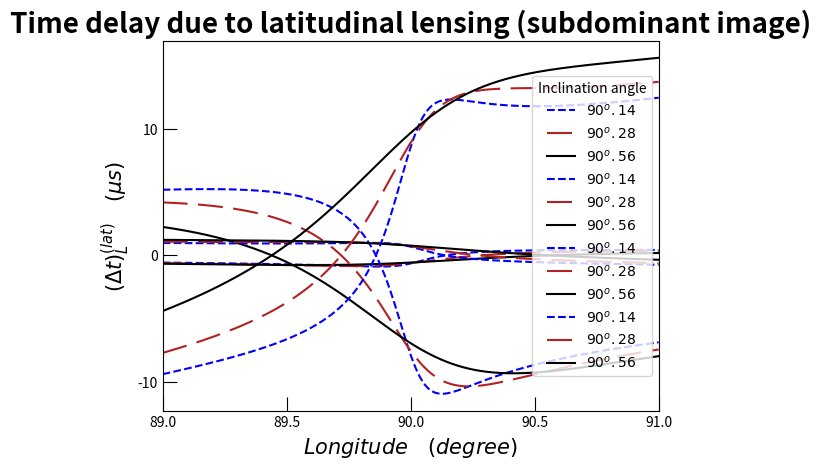

Python code for this plot:
#!/usr/bin/env python3
# -*- coding: utf-8 -*-
"""
Created on Sun Apr  3 21:31:50 2022

@author: centarsirius
"""
import numpy as np
import matplotlib.pyplot as plt

G = 6.674*1e-11 # in SI units 
c = 3*1e8 # in m/s
M_sun=1.9884099*10E30

i=[np.radians(90.14), np.radians(90.28), np.radians(90.56)] #edge-on inclination angles
phi=np.linspace(np.radians(89),np.radians(91),1001) # varying from 89 to 91
e=0.0878 #eccentricity
o_peri=np.radians(73.8) #periastron
omega_p=1/22.7 #angular frequency in micro secs
a=8.784E7 #orbital semimajor axis
M_c=1.25*M_sun
a_bar = a*np.sin(i)*(1-e**2)/(1+e*np.sin(o_peri))
R_g = 2*G*M_c/c**2
R_E = (2*R_g*a)**0.5
eta=np.radians(45) #eta - angle bw orbit and spin axis projection
zeta=np.radians(50) #zeta - angle of separation bw line of sight and spin axis
big_phi=phi-o_peri #orbital true anomaly
big_phi0=np.radians(115)
alpha=np.radians(4) #angle between spin axis and magnetic axis
chi0=np.arctan((np.sin(alpha)*np.sin(big_phi0))/((np.cos(alpha)*np.sin(zeta))-(np.cos(big_phi0)*np.sin(alpha)*np.cos(zeta))))


for ang in range(0,3):
    a_bar=(a*np.sin(i[ang])*(1-e**2))/(1+e*np.sin(o_peri))
    r= a*(1-e**2)/(1+e*np.cos(big_phi))
    R= r*np.sqrt(1-(np.sin(i[ang]))**2*(np.sin(phi)**2))
    dri=0.5*(np.sqrt(R**2+(4*(R_E)**2))-R)
    #drn=0.5*(-np.sqrt(R**2+(4*(R_E)**2))-R)

    dtr_d=-(dri/(a_bar*omega_p))*((np.sin(eta)*np.cos(phi)-(np.cos(i[ang])*np.cos(eta)*np.sin(phi)))/(np.sin(zeta)*np.sqrt(1-np.sin(i[ang])**2*np.sin(phi)**2))) #eq 10

    if ang==0:
        plt.plot(np.degrees(phi), dtr_d, linestyle='--', label= '$90^{o}.14$', color='blue') #label=np.degrees(i[ang]))
    elif ang==1:
        plt.plot(np.degrees(phi), dtr_d, linestyle='--', dashes=[12,5], label= '$90^{o}.28$', color='firebrick') #label=np.degrees(i[ang]))
    else:
        plt.plot(np.degrees(phi), dtr_d, label= '$90^{o}.56$', color='black') #label=np.degrees(i[ang]))
    #plt.plot(phi, dtln)
    plt.xlim([89,91])
    plt.locator_params(nbins=4)
    plt.xlabel('$Longitude \quad (degree)$', fontsize=15)
    plt.ylabel(r'$(\Delta t)_{L} \quad (\mu s)$', fontsize=15)
    plt.tick_params(axis='both', direction='in', which='major', length=10)
    plt.legend(loc='center right', title='Inclination angle')
    plt.title('Time delay due to rotational lensing (dominant image)', fontsize=20, fontweight='bold')
plt.show()

chi0=np.arctan((np.sin(alpha)*np.sin(big_phi0))/((np.cos(alpha)*np.sin(zeta))-(np.cos(big_phi0)*np.sin(alpha)*np.cos(zeta))))

for ang in range(0,3):
    a_bar=(a*np.sin(i[ang])*(1-e**2))/(1+e*np.sin(o_peri))
    r= a*(1-e**2)/(1+e*np.cos(  phi))
    R= r*np.sqrt(1-(np.sin(i[ang]))**2*(np.sin(phi)**2))
    dri=0.5*(np.sqrt(R**2+(4*(R_E)**2))-R)
    #drn=0.5*(-np.sqrt(R**2+(4*(R_E)**2))-R)

    dtl_d=(dri/(a_bar*omega_p))*((np.cos(eta)*np.cos(phi)+(np.cos(i[ang])*np.sin(eta)*np.sin(phi)))/(np.sin(zeta)*np.tan(chi0)*np.sqrt(1-np.sin(i[ang])**2*np.sin(phi)**2))) #eq 24
    #dtl=(dri/(a_bar*omega_p))*((np.cos(eta)*np.cos(phi)+(np.cos(i[ang])*np.sin(eta)*np.sin(phi)))/(np.sin(zeta)*0.08*np.sqrt(1-np.sin(i[ang])**2*np.sin(phi)**2))) 

    if ang==0:
        plt.plot(np.degrees(phi), dtl_d, linestyle='--', label= '$90^{o}.14$', color='blue') #label=np.degrees(i[ang]))
    elif ang==1:
        plt.plot(np.degrees(phi), dtl_d, linestyle='--', dashes=[12,5], label= '$90^{o}.28$', color='firebrick') #label=np.degrees(i[ang]))
    else:
        plt.plot(np.degrees(phi), dtl_d, label= '$90^{o}.56$', color='black') #label=np.degrees(i[ang]))
    #plt.plot(phi, dtln)
    plt.xlim([89,91])
    plt.locator_params(nbins=4)
    plt.xlabel('$Longitude \quad (degree)$', fontsize=15)
    plt.ylabel(r'$(\Delta t)_{L} \quad (\mu s)$', fontsize=15)
    plt.tick_params(axis='both', direction='in', which='major', length=10)
    plt.legend(loc='center right', title='Inclination angle')
    plt.title('Time delay due to latitudinal lensing (dominant image)', fontsize=20, fontweight='bold')
plt.show()


for ang in range(0,3):
    a_bar=(a*np.sin(i[ang])*(1-e**2))/(1+e*np.sin(o_peri))
    r= a*(1-e**2)/(1+e*np.cos(big_phi))
    R= r*np.sqrt(1-(np.sin(i[ang]))**2*(np.sin(phi)**2))
    #dri=0.5*(np.sqrt(R**2+(4*(R_E)**2))-R)
    drn=0.5*(-np.sqrt(R**2+(4*(R_E)**2))-R)

    dtr_s=-(drn/(a_bar*omega_p))*((np.sin(eta)*np.cos(phi)-(np.cos(i[ang])*np.cos(eta)*np.sin(phi)))/(np.sin(zeta)*np.sqrt(1-np.sin(i[ang])**2*np.sin(phi)**2))) #eq 10
    #dtln=-(drn/(a_bar*omega_p))*((np.sin(eta)*np.cos(phi)-(np.cos(i)*np.cos(eta)*np.sin(phi)))/(np.sin(zeta)*np.sqrt(1-np.sin(i)**2*np.sin(phi)**2)))   

    if ang==0:
        plt.plot(np.degrees(phi), dtr_s, linestyle='--', label= '$90^{o}.14$', color='blue') #label=np.degrees(i[ang]))
    elif ang==1:
        plt.plot(np.degrees(phi), dtr_s, linestyle='--', dashes=[12,5], label= '$90^{o}.28$', color='firebrick') #label=np.degrees(i[ang]))
    else:
        plt.plot(np.degrees(phi), dtr_s, label= '$90^{o}.56$', color='black') #label=np.degrees(i[ang]))
    #plt.plot(phi, dtln)
    plt.xlim([89,91])
    plt.locator_params(nbins=4)
    plt.xlabel('$Longitude \quad (degree)$', fontsize=15)
    plt.ylabel(r'$(\Delta t)_{L} \quad (\mu s)$', fontsize=15)
    plt.tick_params(axis='both', direction='in', which='major', length=10)
    plt.legend(loc='center right', title='Inclination angle')
    plt.title('Time delay due to rotational lensing (subdominant image)', fontsize=20, fontweight='bold')
plt.show()

chi0=np.arctan((np.sin(alpha)*np.sin(big_phi0))/((np.cos(alpha)*np.sin(zeta))-(np.cos(big_phi0)*np.sin(alpha)*np.cos(zeta))))

for ang in range(0,3):
    a_bar=(a*np.sin(i[ang])*(1-e**2))/(1+e*np.sin(o_peri))
    r= a*(1-e**2)/(1+e*np.cos(  phi))
    R= r*np.sqrt(1-(np.sin(i[ang]))**2*(np.sin(phi)**2))
    #dri=0.5*(np.sqrt(R**2+(4*(R_E)**2))-R)
    drn=0.5*(-np.sqrt(R**2+(4*(R_E)**2))-R)

    dtl_s=(drn/(a_bar*omega_p))*((np.cos(eta)*np.cos(phi)+(np.cos(i[ang])*np.sin(eta)*np.sin(phi)))/(np.sin(zeta)*np.tan(chi0)*np.sqrt(1-np.sin(i[ang])**2*np.sin(phi)**2)))
    #dtl=(dri/(a_bar*omega_p))*((np.cos(eta)*np.cos(phi)+(np.cos(i[ang])*np.sin(eta)*np.sin(phi)))/(np.sin(zeta)*0.08*np.sqrt(1-np.sin(i[ang])**2*np.sin(phi)**2))) 

    if ang==0:
        plt.plot(np.degrees(phi), dtl_s, linestyle='--', label= '$90^{o}.14$', color='blue') #label=np.degrees(i[ang]))
    elif ang==1:
        plt.plot(np.degrees(phi), dtl_s, linestyle='--', dashes=[12,5], label= '$90^{o}.28$', color='firebrick') #label=np.degrees(i[ang]))
    else:
        plt.plot(np.degrees(phi), dtl_s, label= '$90^{o}.56$', color='black') #label=np.degrees(i[ang]))
    #plt.plot(phi, dtln)
    plt.xlim([89,91])
    plt.locator_params(nbins=4)
    plt.xlabel('$Longitude \quad (degree)$', fontsize=15)
    plt.ylabel(r'$(\Delta t)_{L}^{(lat)} \quad (\mu s)$', fontsize=15)
    plt.tick_params(axis='both', direction='in', which='major', length=10)
    plt.legend(loc='center right', title='Inclination angle')
    plt.title('Time delay due to latitudinal lensing (subdominant image)', fontsize=20, fontweight='bold')
plt.show()